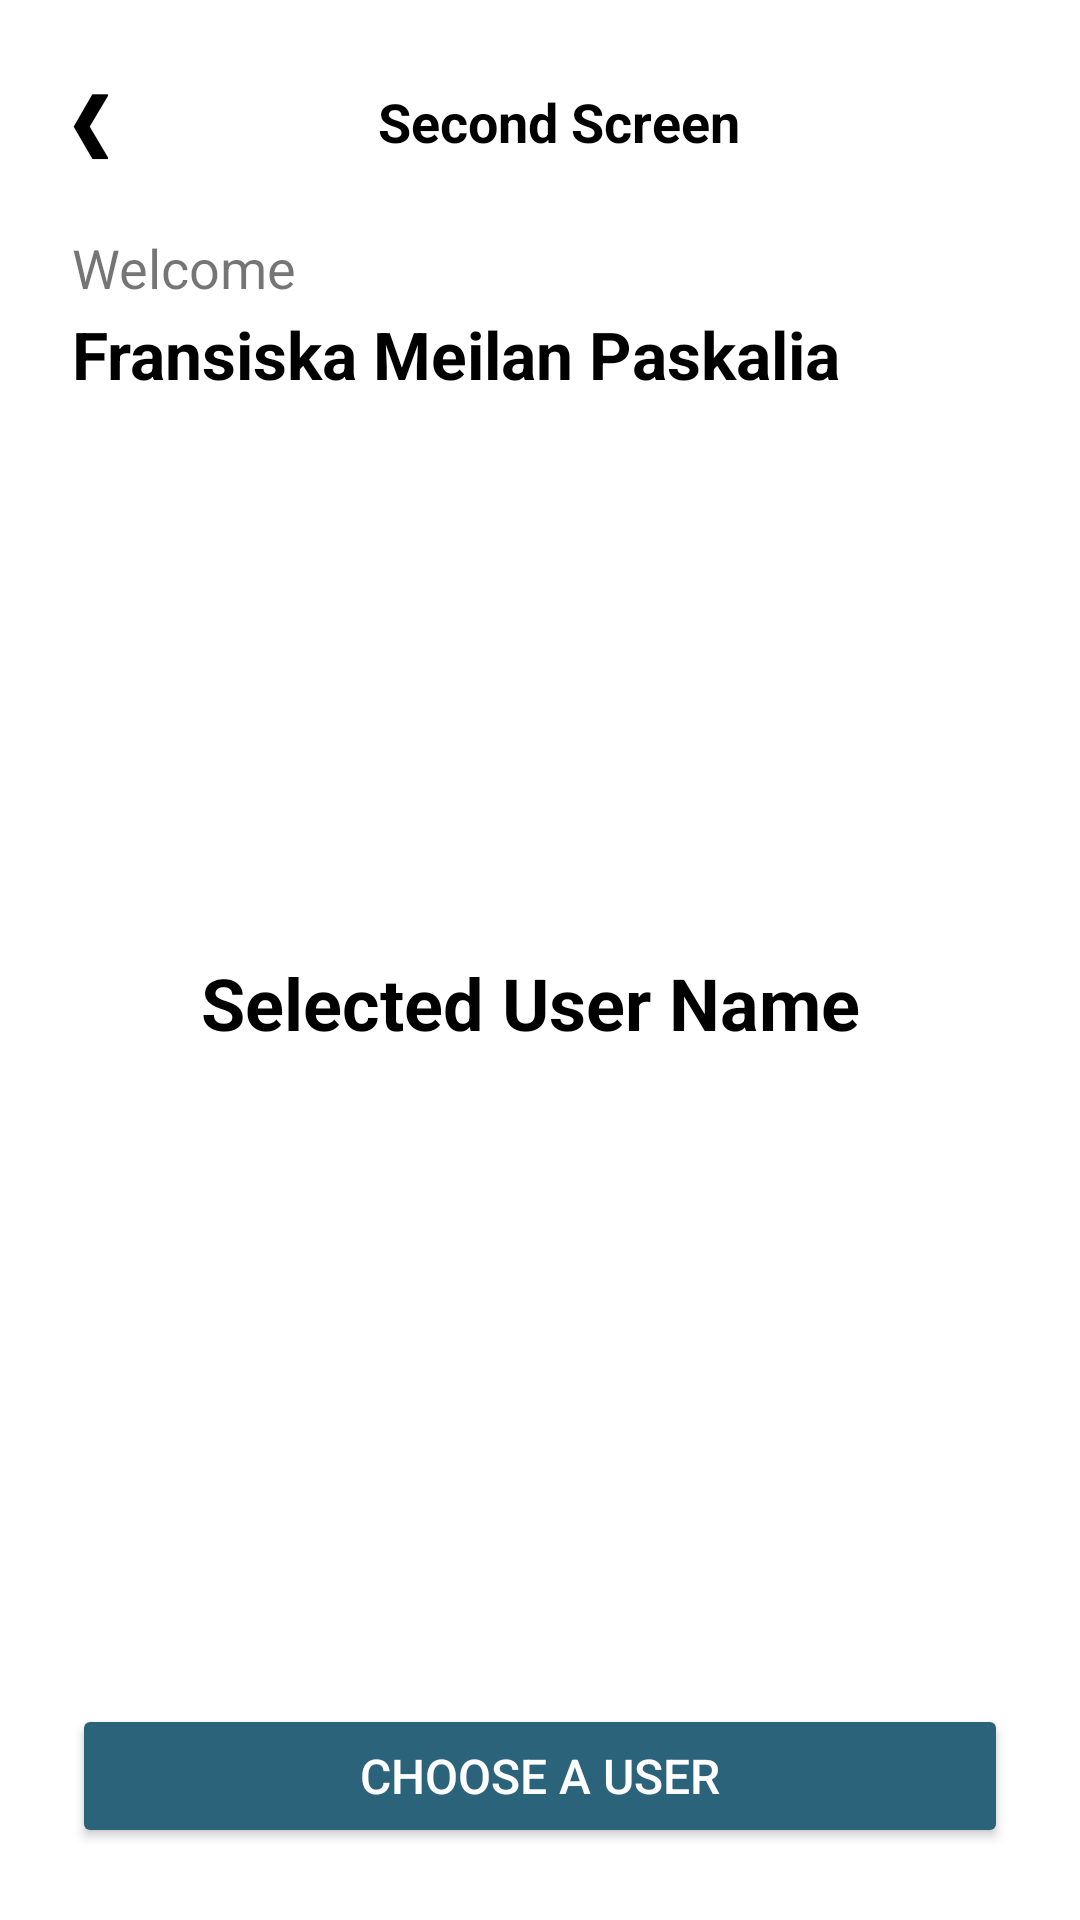

Layout XML and referenced resources for this Android screen:
<!-- AndroidManifest.xml: application theme Theme.PalinUser -->
<!-- res/layout/activity_second.xml -->
<?xml version="1.0" encoding="utf-8"?>
<LinearLayout xmlns:android="http://schemas.android.com/apk/res/android"
    android:orientation="vertical"
    android:padding="24dp"
    android:layout_width="match_parent"
    android:layout_height="match_parent">

    
    <LinearLayout
        android:layout_width="match_parent"
        android:layout_height="wrap_content"
        android:orientation="horizontal"
        android:gravity="center_vertical">

        <Button
            android:id="@+id/btnBack"
            android:text="❮"
            android:textStyle="bold"
            android:textSize="24sp"
            android:layout_width="wrap_content"
            android:layout_height="wrap_content"
            android:background="@android:color/transparent"
            android:textColor="#000000"
            android:padding="0dp"
            android:minWidth="0dp"
            android:minHeight="0dp" />

        <TextView
            android:id="@+id/tvSecond"
            android:text="Second Screen"
            android:textSize="18sp"
            android:textColor="@color/black"
            android:textStyle="bold"
            android:layout_width="0dp"
            android:layout_weight="1"
            android:layout_height="wrap_content"
            android:gravity="center" />
    </LinearLayout>

    
    <TextView
        android:id="@+id/Welcome"
        android:text="Welcome"
        android:textSize="18sp"
        android:layout_width="wrap_content"
        android:layout_height="wrap_content"
        android:layout_marginTop="20dp" />

    <TextView
        android:id="@+id/tvName"
        android:layout_width="wrap_content"
        android:layout_height="wrap_content"
        android:layout_marginTop="2dp"
        android:text="Fransiska Meilan Paskalia"
        android:textColor="@color/black"
        android:textSize="22sp"
        android:textStyle="bold" />

    <LinearLayout
        android:layout_width="match_parent"
        android:layout_height="0dp"
        android:layout_weight="1"
        android:gravity="center"
        android:orientation="vertical">

        <TextView
            android:id="@+id/tvSelectedUser"
            android:text="Selected User Name "
            android:textSize="24dp"
            android:textColor="@color/black"
            android:textStyle="bold"
            android:layout_width="wrap_content"
            android:layout_height="wrap_content" />
    </LinearLayout>

    <Button
        android:id="@+id/btnChooseUser"
        android:text="Choose a User"
        android:textSize="16dp"
        android:layout_width="match_parent"
        android:layout_height="wrap_content"
        android:layout_marginTop="32dp"
        android:textColor="#FFFFFF"
        android:backgroundTint="#2B637B" />

</LinearLayout>
<!-- resources referenced by this layout -->
<resources>
  <style name="Theme.PalinUser" parent="Theme.MaterialComponents.DayNight.DarkActionBar">
          
          <item name="colorPrimary">@color/purple_500</item>
          <item name="colorPrimaryVariant">@color/purple_700</item>
          <item name="colorOnPrimary">@color/white</item>
          
          <item name="colorSecondary">@color/teal_200</item>
          <item name="colorSecondaryVariant">@color/teal_700</item>
          <item name="colorOnSecondary">@color/black</item>
          
          <item name="android:statusBarColor">?attr/colorPrimaryVariant</item>
          
      </style>
  <!-- not gathered from this repository: default colours our renderer supplied (Android Studio template values) -->
  <color name="purple_500">#FF6200EE</color>
  <color name="purple_700">#FF3700B3</color>
  <color name="teal_200">#FF03DAC5</color>
  <color name="teal_700">#FF018786</color>
  <color name="black">#FF000000</color>
  <color name="white">#FFFFFFFF</color>
</resources>
